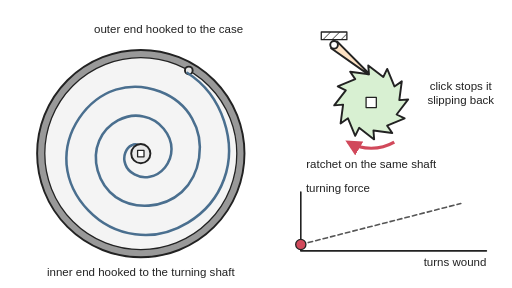
t = 0.00 s
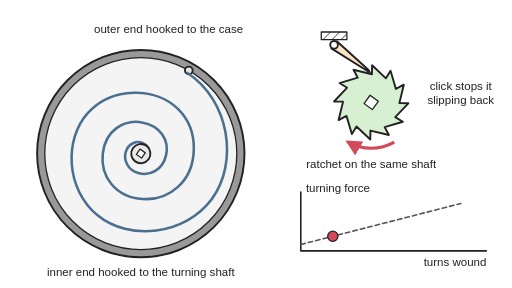
t = 1.00 s
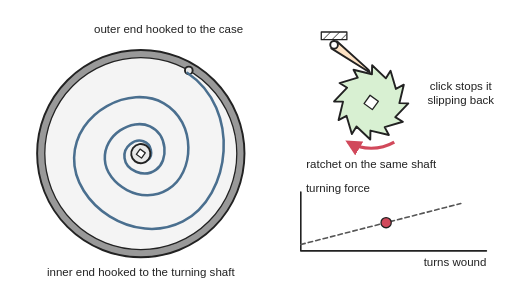
t = 2.00 s
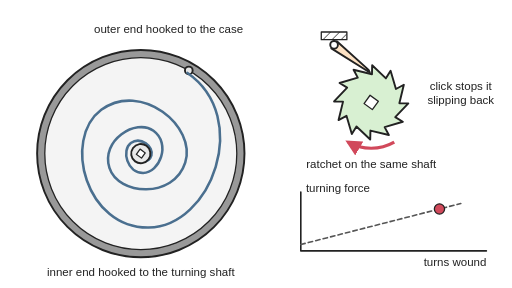
t = 3.00 s
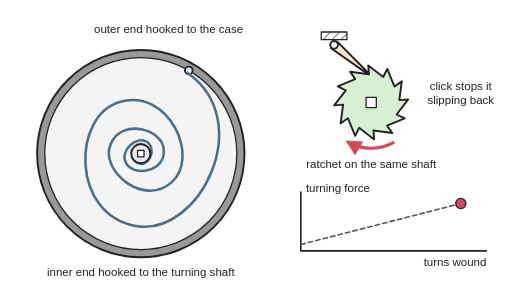
t = 4.00 s
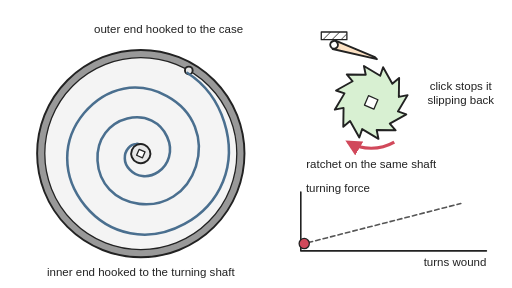
t = 5.00 s

The animated SVG that drew these frames (rendered in a browser with its animation timeline set to each time). Animation: 6 SMIL elements (animate=3,animateTransform=3); one cycle of 6.00 s, repeats indefinitely.

<svg xmlns="http://www.w3.org/2000/svg" viewBox="0 0 800 450" width="800" height="450" role="img">
<title>A spiral power spring in its round case, animated: the centre shaft is turned three turns, wrapping the steel strip tighter around it while the click drops into each ratchet tooth and the turning force on the graph rises; then the click is lifted and the spring unwinds the shaft back again.</title>
<rect width="800" height="450" fill="#ffffff"/>
<defs>
<marker id="ah" viewBox="0 0 10 10" refX="8" refY="5" markerWidth="5" markerHeight="5" orient="auto-start-reverse"><path d="M0,0 L10,5 L0,10 z" fill="#d1495b"/></marker>
<pattern id="hatch" width="10" height="10" patternUnits="userSpaceOnUse" patternTransform="rotate(45)"><line x1="0" y1="0" x2="0" y2="10" stroke="#222" stroke-width="2"/></pattern>
</defs>
<g stroke="#222" stroke-width="3" stroke-linejoin="round" stroke-linecap="round">
<circle cx="220" cy="240" r="156" fill="#f4f4f4" stroke="#999" stroke-width="12"/>
<circle cx="220" cy="240" r="162" fill="none"/><circle cx="220" cy="240" r="150" fill="none" stroke-width="2"/>
<circle cx="295" cy="110.1" r="6" fill="#e8e8e8"/>
<path d="M225,231C221,229 214,222 206,227C197,231 191,244 196,257C200,269 217,280 234,276C252,273 268,255 268,233C268,211 250,187 224,182C198,176 167,192 155,220C143,248 152,287 181,308C210,328 255,326 284,300C313,273 322,223 300,185C279,147 227,126 181,140C135,155 100,205 104,257C109,310 154,359 211,366C267,374 329,338 350,280C371,223 348,149 293,114" fill="none" stroke="#4a6f8f" stroke-width="4"><animate attributeName="d" values="M225,231C221,229 214,222 206,227C197,231 191,244 196,257C200,269 217,280 234,276C252,273 268,255 268,233C268,211 250,187 224,182C198,176 167,192 155,220C143,248 152,287 181,308C210,328 255,326 284,300C313,273 322,223 300,185C279,147 227,126 181,140C135,155 100,205 104,257C109,310 154,359 211,366C267,374 329,338 350,280C371,223 348,149 293,114;M225,231C221,229 214,222 206,227C197,231 191,244 196,257C200,269 217,280 234,276C252,273 268,255 268,233C268,211 250,187 224,182C198,176 167,192 155,220C143,248 152,287 181,308C210,328 255,326 284,300C313,273 322,223 300,185C279,147 227,126 181,140C135,155 100,205 104,257C109,310 154,359 211,366C267,374 329,338 350,280C371,223 348,149 293,114;M229,245C231,241 234,234 229,227C225,221 213,218 203,224C193,231 188,247 196,261C204,274 225,282 243,274C261,265 273,240 264,217C256,194 226,177 198,185C170,192 147,224 153,258C158,292 193,321 232,319C271,317 308,281 310,237C312,193 276,146 228,139C179,132 124,166 110,219C96,272 128,336 184,358C240,379 314,352 343,294C373,235 353,152 293,114;M215,249C220,251 227,252 232,247C237,241 237,230 230,223C222,217 206,216 197,227C188,238 189,258 203,269C217,281 243,279 257,261C271,243 268,211 246,195C224,179 186,183 166,209C147,235 153,281 184,303C215,325 267,318 292,282C318,246 309,186 268,158C226,129 159,140 127,186C95,233 108,309 160,344C212,379 296,364 335,306C373,248 357,156 293,114;M211,235C209,240 209,247 215,251C221,255 231,253 235,245C240,237 236,223 224,219C212,214 195,222 192,238C188,254 201,274 221,276C242,278 266,259 265,233C264,208 237,182 206,187C175,191 149,228 159,264C169,300 216,325 256,308C296,292 319,233 294,189C269,146 200,128 153,162C106,196 96,277 141,325C185,373 278,374 325,318C373,262 361,159 293,114;M225,231C220,228 212,231 209,237C207,243 211,252 219,254C227,256 238,248 238,237C238,226 225,214 211,217C197,221 186,241 194,258C203,275 231,282 249,267C267,252 268,215 245,197C221,180 177,189 163,222C149,255 172,304 215,311C257,319 306,278 303,227C300,177 241,132 184,149C128,166 93,245 127,304C160,363 258,381 315,328C371,275 366,162 293,114;M229,245C232,239 229,231 222,230C215,228 207,234 207,242C208,250 218,258 228,254C237,251 243,235 234,225C226,214 204,214 195,229C186,244 196,270 217,275C239,279 266,256 262,229C258,201 220,179 190,195C159,212 150,265 181,293C212,321 276,310 296,263C315,217 276,149 216,146C157,143 98,213 118,280C138,347 238,385 303,336C368,288 370,166 293,114;M215,249C221,252 230,248 230,241C231,234 223,227 216,229C208,231 204,243 210,251C217,258 232,257 238,245C243,234 233,216 216,217C200,217 185,239 195,257C204,276 238,281 254,259C270,238 256,197 224,191C191,185 152,223 163,262C174,302 237,324 274,290C312,257 302,177 246,155C190,132 110,184 115,256C120,328 217,386 291,344C364,301 375,169 293,114;M211,235C208,241 213,250 220,250C228,250 233,241 229,234C225,227 212,227 208,235C203,243 211,257 222,256C234,256 244,239 236,226C227,214 202,214 194,232C186,250 204,277 229,274C254,270 271,231 250,207C229,183 176,191 165,230C153,268 198,318 245,305C293,291 316,212 271,171C225,131 129,160 117,232C105,305 197,384 278,349C359,314 379,172 293,114;M225,231C219,228 209,234 210,242C211,249 222,253 228,247C234,242 230,229 221,228C212,227 203,239 208,248C213,258 232,258 238,245C243,233 229,213 211,218C194,222 186,253 204,267C223,281 261,264 260,234C259,204 211,180 182,205C153,230 167,296 215,305C263,313 316,248 287,194C258,141 153,141 125,211C96,280 177,379 264,353C352,327 383,176 293,114;M229,245C233,238 225,228 217,230C210,232 208,245 215,249C222,253 233,246 231,237C229,228 214,225 208,233C202,242 211,258 224,256C237,254 244,231 231,221C217,211 190,225 193,247C196,269 234,281 252,258C269,235 245,189 208,194C171,200 151,265 190,293C228,321 305,280 295,220C285,160 180,129 136,192C92,254 158,372 251,355C344,339 388,179 293,114;M215,249C222,253 232,244 229,236C226,229 213,229 210,237C208,245 219,254 226,249C234,244 231,229 221,227C211,226 201,242 210,251C218,260 240,253 239,237C238,221 211,211 198,227C186,244 206,278 232,271C259,264 266,213 233,198C200,184 151,231 173,272C195,313 283,305 293,245C304,186 209,125 151,176C94,228 141,362 238,356C334,350 392,183 293,114;M211,235C207,242 217,253 225,249C232,245 229,231 221,230C212,229 206,243 214,249C221,254 234,245 231,236C228,226 209,226 206,237C203,249 222,262 233,252C244,242 234,215 214,218C195,221 187,258 211,269C235,279 270,242 250,214C231,185 166,202 168,248C169,294 254,320 284,268C313,215 238,128 169,165C101,203 125,350 224,355C324,361 396,186 293,114;M225,231C217,227 207,238 212,246C217,253 231,247 230,238C229,230 213,228 210,237C207,246 221,255 228,248C236,241 226,224 215,228C204,231 205,254 219,256C233,258 245,233 230,222C215,211 186,234 197,255C209,277 258,268 256,235C255,201 190,184 173,225C155,266 224,324 268,285C313,246 264,138 188,159C112,180 111,336 212,353C312,371 401,189 293,114;M225,231C217,227 207,238 212,246C217,253 231,247 230,238C229,230 213,228 210,237C207,246 221,255 228,248C236,241 226,224 215,228C204,231 205,254 219,256C233,258 245,233 230,222C215,211 186,234 197,255C209,277 258,268 256,235C255,201 190,184 173,225C155,266 224,324 268,285C313,246 264,138 188,159C112,180 111,336 212,353C312,371 401,189 293,114;M217,230C209,233 209,248 218,250C226,252 233,238 227,232C220,226 207,235 210,244C213,252 229,252 231,242C234,232 218,223 209,232C201,240 212,260 226,256C240,251 241,223 223,218C204,214 184,246 203,263C222,280 266,256 255,224C244,192 177,192 169,237C161,281 239,324 277,277C315,230 251,132 178,162C106,191 118,343 218,355C319,366 398,188 293,114;M213,248C220,253 231,246 230,238C228,230 215,228 211,235C207,243 216,254 225,250C233,246 233,231 223,228C213,225 201,239 208,250C216,260 238,255 239,239C240,223 214,210 200,226C186,241 203,276 229,271C256,267 267,216 236,200C204,183 152,227 172,269C192,312 279,308 292,248C305,189 213,125 154,175C94,225 138,361 236,356C333,352 392,183 293,114;M227,233C222,228 211,231 210,239C209,246 219,253 226,249C233,245 232,232 224,229C215,225 204,235 207,245C210,256 228,260 236,249C244,237 233,216 216,217C198,218 185,247 201,264C217,280 256,269 259,239C262,210 219,180 187,202C155,223 162,290 209,303C256,316 315,255 289,199C264,144 158,138 127,206C95,275 173,378 262,354C350,330 384,176 293,114;M215,249C221,252 230,248 230,241C231,234 223,227 216,229C208,231 204,243 210,251C217,258 232,257 238,245C243,234 233,216 216,217C200,217 185,239 195,257C204,276 238,281 254,259C270,238 256,197 224,191C191,185 152,223 163,262C174,302 237,324 274,290C312,257 302,177 246,155C190,132 110,184 115,256C120,328 217,386 291,344C364,301 375,169 293,114;M222,230C216,229 209,233 209,240C208,247 214,255 223,254C231,254 240,244 238,233C235,221 219,213 206,219C192,226 186,248 198,263C209,278 239,281 254,262C270,243 264,207 238,193C211,179 169,195 160,230C150,265 180,310 223,313C266,315 311,270 303,220C295,170 233,130 178,150C123,171 93,252 129,308C165,365 262,379 317,326C372,272 365,162 293,114;M217,249C222,251 229,251 233,245C237,238 236,227 227,222C218,216 202,218 195,230C188,242 191,263 207,272C223,281 249,276 260,257C272,237 265,205 241,192C217,178 179,186 163,214C146,242 156,287 189,306C222,326 273,315 296,277C319,239 306,180 263,154C221,128 154,142 124,190C95,238 110,312 163,346C216,379 299,363 336,305C373,247 356,155 293,114;M230,238C229,233 227,225 219,223C210,220 198,226 194,238C190,249 196,267 211,274C226,281 249,276 260,258C272,241 269,212 250,195C231,179 197,177 174,196C151,215 143,254 161,284C179,314 222,329 258,314C295,299 319,254 309,211C299,169 254,134 205,137C157,141 110,184 106,237C101,291 140,348 196,363C253,377 321,345 347,287C372,229 350,151 293,114;M225,231C221,229 214,222 206,227C197,231 191,244 196,257C200,269 217,280 234,276C252,273 268,255 268,233C268,211 250,187 224,182C198,176 167,192 155,220C143,248 152,287 181,308C210,328 255,326 284,300C313,273 322,223 300,185C279,147 227,126 181,140C135,155 100,205 104,257C109,310 154,359 211,366C267,374 329,338 350,280C371,223 348,149 293,114;M225,231C221,229 214,222 206,227C197,231 191,244 196,257C200,269 217,280 234,276C252,273 268,255 268,233C268,211 250,187 224,182C198,176 167,192 155,220C143,248 152,287 181,308C210,328 255,326 284,300C313,273 322,223 300,185C279,147 227,126 181,140C135,155 100,205 104,257C109,310 154,359 211,366C267,374 329,338 350,280C371,223 348,149 293,114" keyTimes="0;0.0667;0.1083;0.15;0.1917;0.2333;0.275;0.3167;0.3583;0.4;0.4417;0.4833;0.525;0.5667;0.7083;0.725;0.7417;0.7583;0.775;0.7917;0.8083;0.825;0.8417;1" dur="6s" repeatCount="indefinite"/></path>
<g><animateTransform attributeName="transform" type="rotate" values="0 220 240;0 220 240;90 220 240;180 220 240;270 220 240;360 220 240;450 220 240;540 220 240;630 220 240;720 220 240;810 220 240;900 220 240;990 220 240;1080 220 240;1080 220 240;1033.6 220 240;911.2 220 240;738.3 220 240;540 220 240;341.7 220 240;168.8 220 240;46.4 220 240;0 220 240;0 220 240" keyTimes="0;0.0667;0.1083;0.15;0.1917;0.2333;0.275;0.3167;0.3583;0.4;0.4417;0.4833;0.525;0.5667;0.7083;0.725;0.7417;0.7583;0.775;0.7917;0.8083;0.825;0.8417;1" dur="6s" repeatCount="indefinite"/><circle cx="220" cy="240" r="15" fill="#e8e8e8"/><rect x="215" y="235" width="10" height="10" fill="#ffffff" stroke-width="2"/></g>
<g><animateTransform attributeName="transform" type="rotate" values="0 580 160;0 580 160;90 580 160;180 580 160;270 580 160;360 580 160;450 580 160;540 580 160;630 580 160;720 580 160;810 580 160;900 580 160;990 580 160;1080 580 160;1080 580 160;1033.6 580 160;911.2 580 160;738.3 580 160;540 580 160;341.7 580 160;168.8 580 160;46.4 580 160;0 580 160;0 580 160" keyTimes="0;0.0667;0.1083;0.15;0.1917;0.2333;0.275;0.3167;0.3583;0.4;0.4417;0.4833;0.525;0.5667;0.7083;0.725;0.7417;0.7583;0.775;0.7917;0.8083;0.825;0.8417;1" dur="6s" repeatCount="indefinite"/><path d="M-3.5,-43.9 L-4.6,-57.8 L18.9,-39.7 L25,-52.3 L36.3,-24.9 L47.8,-32.9 L43.9,-3.5 L57.8,-4.6 L39.7,18.9 L52.3,25 L24.9,36.3 L32.9,47.8 L3.5,43.9 L4.6,57.8 L-18.9,39.7 L-25,52.3 L-36.3,24.9 L-47.8,32.9 L-43.9,3.5 L-57.8,4.6 L-39.7,-18.9 L-52.3,-25 L-24.9,-36.3 L-32.9,-47.8Z" transform="translate(580 160)" fill="#d8f0d2"/><rect x="572" y="152" width="16" height="16" fill="#ffffff" stroke-width="2"/></g>
<g transform="translate(522 70)"><g><animateTransform attributeName="transform" type="rotate" values="0;0;-13.3;0;-13.3;0;-13.3;0;-13.3;0;-13.3;0;-13.3;0;-13.3;0;-13.3;0;-13.3;0;-13.3;0;-13.3;0;-13.3;0;-13.3;0;-13.3;0;-13.3;0;-13.3;0;-13.3;0;-13.3;0;-13.3;0;-13.3;0;-13.3;0;-13.3;0;-13.3;0;-13.3;0;-13.3;0;-13.3;0;-13.3;0;-13.3;0;-13.3;0;-13.3;0;-13.3;0;-13.3;0;-13.3;0;-13.3;0;-13.3;0;-13.3;0;0;0;-22.3;-22.3;0;0" keyTimes="0;0.0667;0.0799;0.0801;0.0938;0.094;0.1076;0.1079;0.1215;0.1218;0.1354;0.1357;0.1493;0.1496;0.1632;0.1635;0.1771;0.1774;0.191;0.1913;0.2049;0.2051;0.2188;0.219;0.2326;0.2329;0.2465;0.2468;0.2604;0.2607;0.2743;0.2746;0.2882;0.2885;0.3021;0.3024;0.316;0.3163;0.3299;0.3301;0.3438;0.344;0.3576;0.3579;0.3715;0.3718;0.3854;0.3857;0.3993;0.3996;0.4132;0.4135;0.4271;0.4274;0.441;0.4412;0.4549;0.4551;0.4688;0.469;0.4826;0.4829;0.4965;0.4968;0.5104;0.5107;0.5243;0.5246;0.5382;0.5385;0.5521;0.5524;0.566;0.5662;0.5667;0.6667;0.7083;0.8417;0.8833;1" dur="6s" repeatCount="indefinite"/><polygon points="4.6,-5.3 51.7,42.1 53.4,46.2 -4.6,5.3" fill="#fde2c4"/><circle cx="0" cy="0" r="6" fill="#ffffff"/></g></g>
<rect x="502" y="50" width="40" height="12" fill="url(#hatch)" stroke-width="2"/>
<polyline points="470,300 470,392 760,392" fill="none" stroke-width="2.5"/>
<line x1="470" y1="382" x2="720" y2="318" stroke="#555" stroke-width="2.5" stroke-dasharray="7 5"/>
<circle cx="470" cy="382" r="8" fill="#d1495b" stroke-width="2"><animate attributeName="cx" values="470;470;490.8;511.7;532.5;553.3;574.2;595;615.8;636.7;657.5;678.3;699.2;720;720;709.3;680.9;640.9;595;549.1;509.1;480.7;470;470" keyTimes="0;0.0667;0.1083;0.15;0.1917;0.2333;0.275;0.3167;0.3583;0.4;0.4417;0.4833;0.525;0.5667;0.7083;0.725;0.7417;0.7583;0.775;0.7917;0.8083;0.825;0.8417;1" dur="6s" repeatCount="indefinite"/><animate attributeName="cy" values="382;382;376.7;371.3;366;360.7;355.3;350;344.7;339.3;334;328.7;323.3;318;318;320.8;328;338.2;350;361.8;372;379.2;382;382" keyTimes="0;0.0667;0.1083;0.15;0.1917;0.2333;0.275;0.3167;0.3583;0.4;0.4417;0.4833;0.525;0.5667;0.7083;0.725;0.7417;0.7583;0.775;0.7917;0.8083;0.825;0.8417;1" dur="6s" repeatCount="indefinite"/></circle>
</g>
<path d="M616,222 A72,72 0 0 1 544,222" fill="none" stroke="#d1495b" stroke-width="5" marker-end="url(#ah)"/>
<g font-family="Arial, Helvetica, sans-serif" font-size="18" fill="#222" text-anchor="middle">
<text x="380" y="52" text-anchor="end">outer end hooked to the case</text>
<text x="220" y="432">inner end hooked to the turning shaft</text>
<text x="720" y="140">click stops it</text><text x="720" y="162">slipping back</text>
<text x="580" y="262">ratchet on the same shaft</text>
<text x="478" y="300" text-anchor="start">turning force</text>
<text x="760" y="416" text-anchor="end">turns wound</text>
</g>
</svg>
